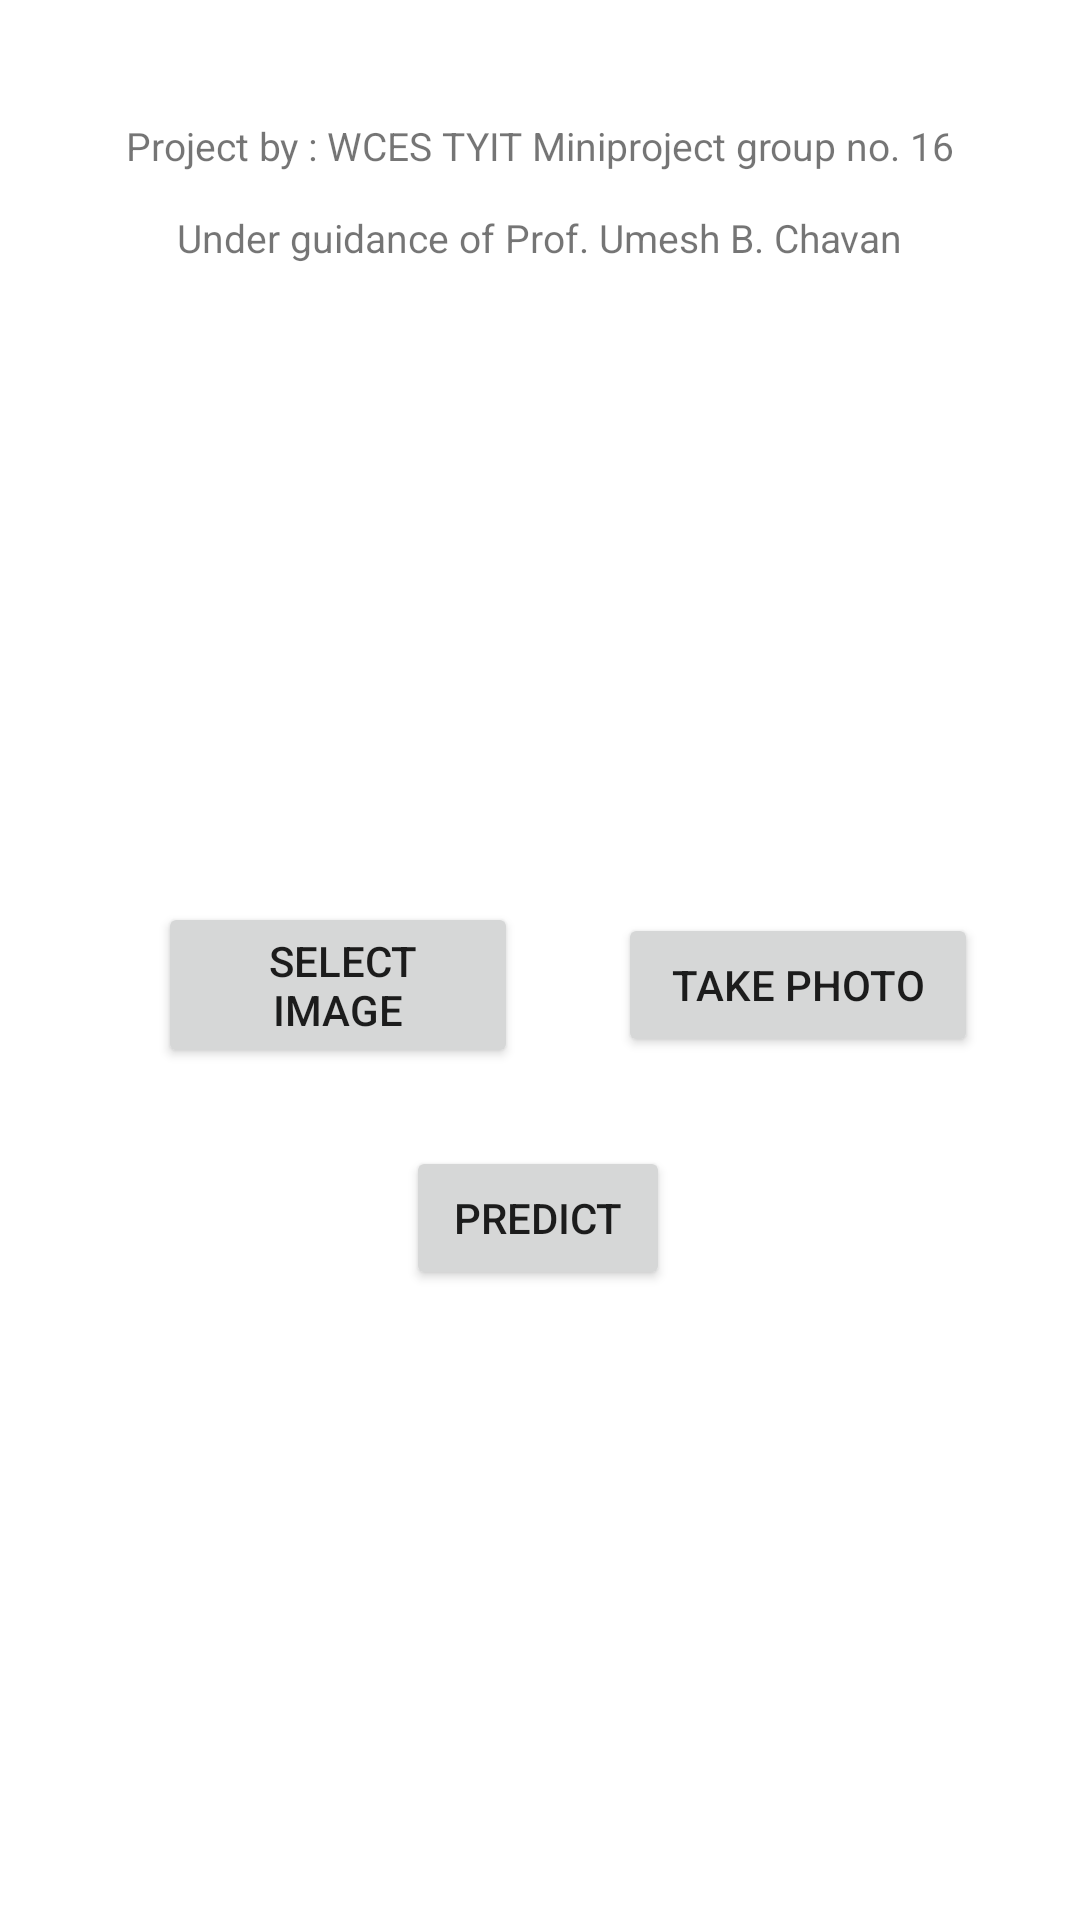

Android layout source for this screen:
<!-- AndroidManifest.xml: application theme Theme.EmotionClassification -->
<!-- res/layout/activity_main.xml -->
<?xml version="1.0" encoding="utf-8"?>
<androidx.constraintlayout.widget.ConstraintLayout xmlns:android="http://schemas.android.com/apk/res/android"
    xmlns:app="http://schemas.android.com/apk/res-auto"
    xmlns:tools="http://schemas.android.com/tools"
    android:layout_width="match_parent"
    android:layout_height="match_parent"
    tools:context=".MainActivity">

    <ImageView
        android:id="@+id/imageView"
        android:layout_width="150dp"
        android:layout_height="150dp"
        app:layout_constraintBottom_toBottomOf="parent"
        app:layout_constraintEnd_toEndOf="parent"
        app:layout_constraintHorizontal_bias="0.498"
        app:layout_constraintStart_toStartOf="parent"
        app:layout_constraintTop_toTopOf="parent"
        app:layout_constraintVertical_bias="0.275"
        tools:srcCompat="@tools:sample/avatars" />

    <Button
        android:id="@+id/button2"
        android:layout_width="wrap_content"
        android:layout_height="wrap_content"
        android:padding="10dp"
        android:text="predict"
        app:layout_constraintBottom_toBottomOf="parent"
        app:layout_constraintEnd_toEndOf="parent"
        app:layout_constraintHorizontal_bias="0.498"
        app:layout_constraintStart_toStartOf="parent"
        app:layout_constraintTop_toTopOf="parent"
        app:layout_constraintVertical_bias="0.645" />

    <Button
        android:id="@+id/button3"
        android:layout_width="120dp"
        android:layout_height="wrap_content"
        android:text="take photo"
        app:layout_constraintBottom_toBottomOf="parent"
        app:layout_constraintEnd_toEndOf="parent"
        app:layout_constraintHorizontal_bias="0.495"
        app:layout_constraintStart_toEndOf="@+id/button"
        app:layout_constraintTop_toTopOf="parent"
        app:layout_constraintVertical_bias="0.514" />

    <Button
        android:id="@+id/button"
        android:layout_width="120dp"
        android:layout_height="wrap_content"
        android:text=" select image"
        app:layout_constraintBottom_toBottomOf="parent"
        app:layout_constraintEnd_toEndOf="parent"
        app:layout_constraintHorizontal_bias="0.219"
        app:layout_constraintStart_toStartOf="parent"
        app:layout_constraintTop_toTopOf="parent"
        app:layout_constraintVertical_bias="0.514" />

    <TextView
        android:id="@+id/textView2"
        android:layout_width="wrap_content"
        android:layout_height="wrap_content"
        android:fontFamily="sans-serif"
        android:text="Under guidance of Prof. Umesh B. Chavan"
        android:textAlignment="center"
        android:textSize="13sp"
        app:layout_constraintBottom_toBottomOf="parent"
        app:layout_constraintEnd_toEndOf="parent"
        app:layout_constraintHorizontal_bias="0.5"
        app:layout_constraintStart_toStartOf="parent"
        app:layout_constraintTop_toTopOf="parent"
        app:layout_constraintVertical_bias="0.113" />

    <TextView
        android:id="@+id/textView3"
        android:layout_width="wrap_content"
        android:layout_height="wrap_content"
        android:fontFamily="sans-serif"
        android:text="Project by : WCES TYIT Miniproject group no. 16"
        android:textAlignment="center"
        android:textSize="13sp"
        app:layout_constraintBottom_toBottomOf="parent"
        app:layout_constraintEnd_toEndOf="parent"
        app:layout_constraintHorizontal_bias="0.5"
        app:layout_constraintStart_toStartOf="parent"
        app:layout_constraintTop_toTopOf="parent"
        app:layout_constraintVertical_bias="0.064" />

</androidx.constraintlayout.widget.ConstraintLayout>
<!-- resources referenced by this layout -->
<resources>
  <style name="Theme.EmotionClassification" parent="Theme.MaterialComponents.DayNight.DarkActionBar">
          
          <item name="colorPrimary">@color/purple_500</item>
          <item name="colorPrimaryVariant">@color/purple_700</item>
          <item name="colorOnPrimary">@color/white</item>
          
          <item name="colorSecondary">@color/teal_200</item>
          <item name="colorSecondaryVariant">@color/teal_700</item>
          <item name="colorOnSecondary">@color/black</item>
          
          <item name="android:statusBarColor" tools:targetApi="l">?attr/colorPrimaryVariant</item>
          
      </style>
  <!-- not gathered from this repository: default colours our renderer supplied (Android Studio template values) -->
  <color name="purple_500">#FF6200EE</color>
  <color name="purple_700">#FF3700B3</color>
  <color name="teal_200">#FF03DAC5</color>
  <color name="teal_700">#FF018786</color>
  <color name="black">#FF000000</color>
  <color name="white">#FFFFFFFF</color>
</resources>
